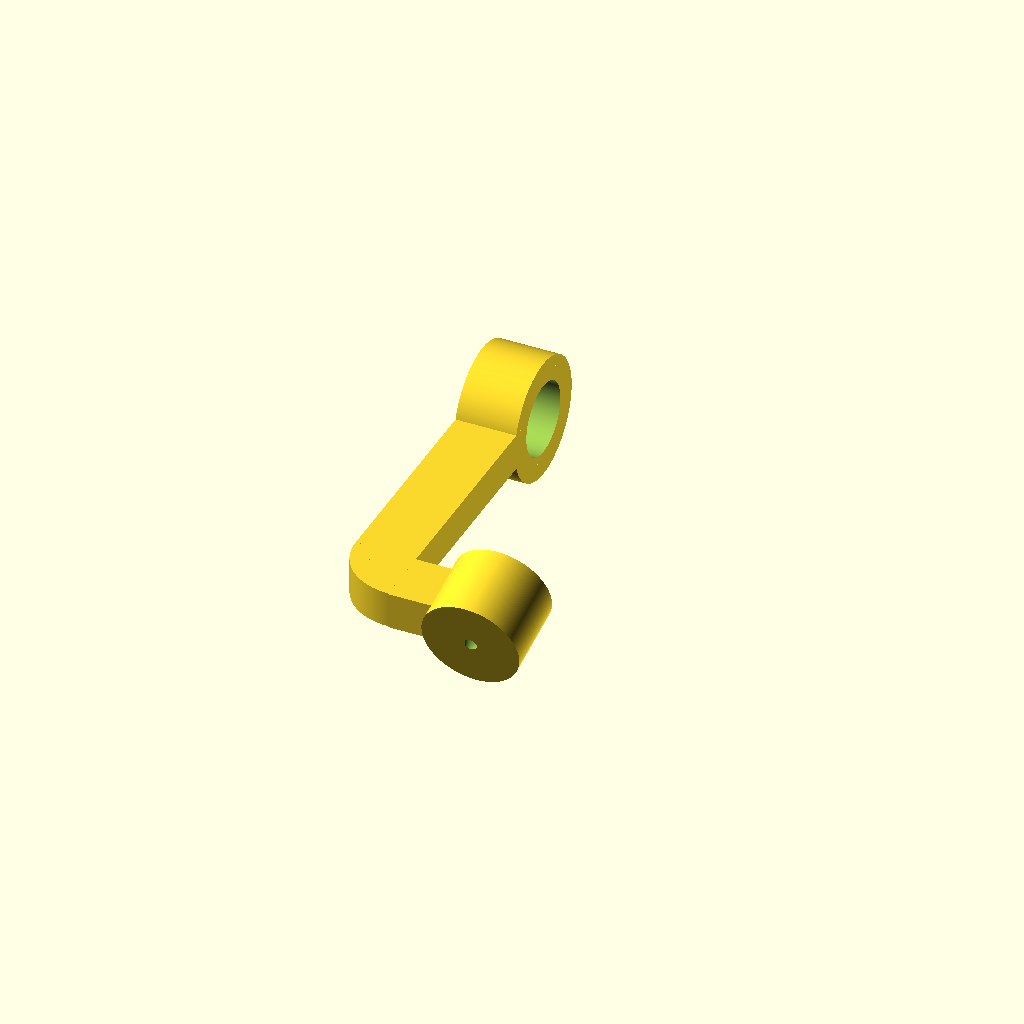
Cell 1 — every parameter at its default value.
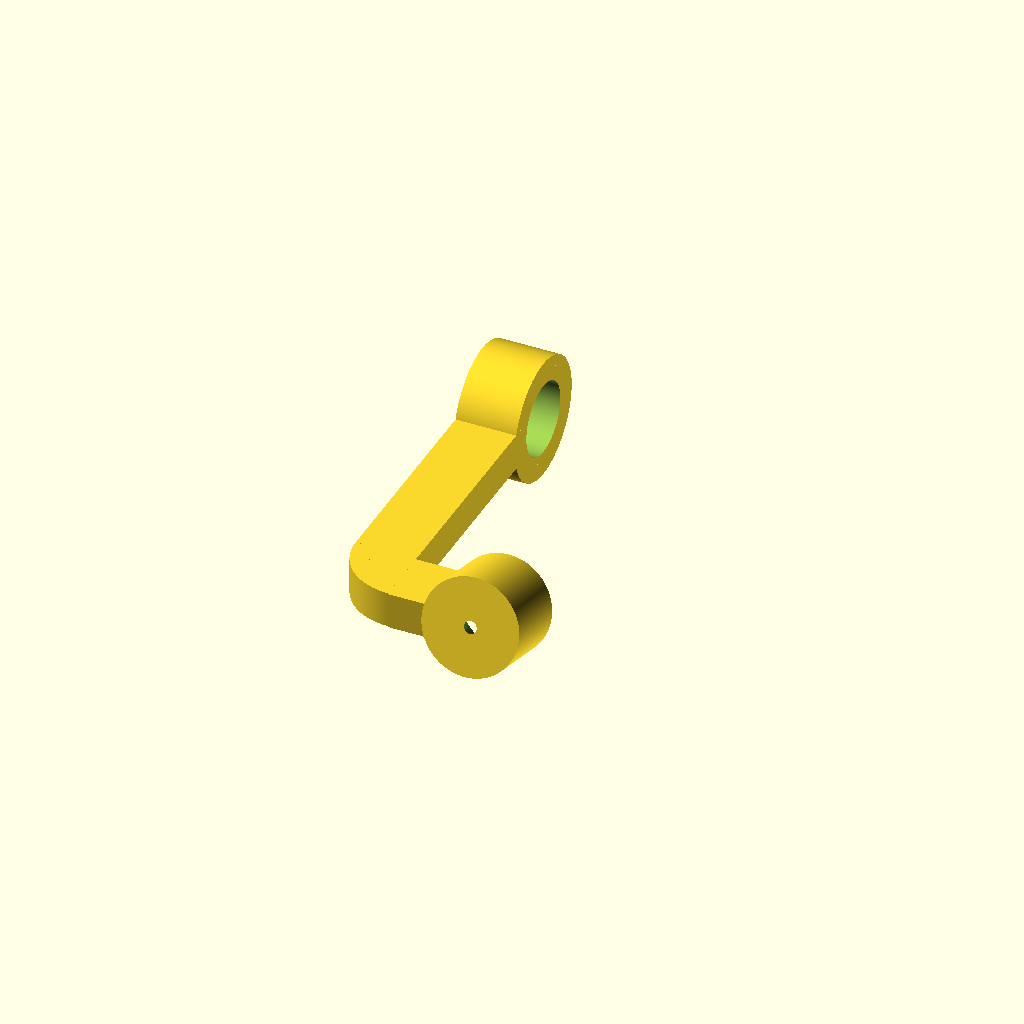
Cell 2 — GuideAngle set to -15, the other parameters unchanged.
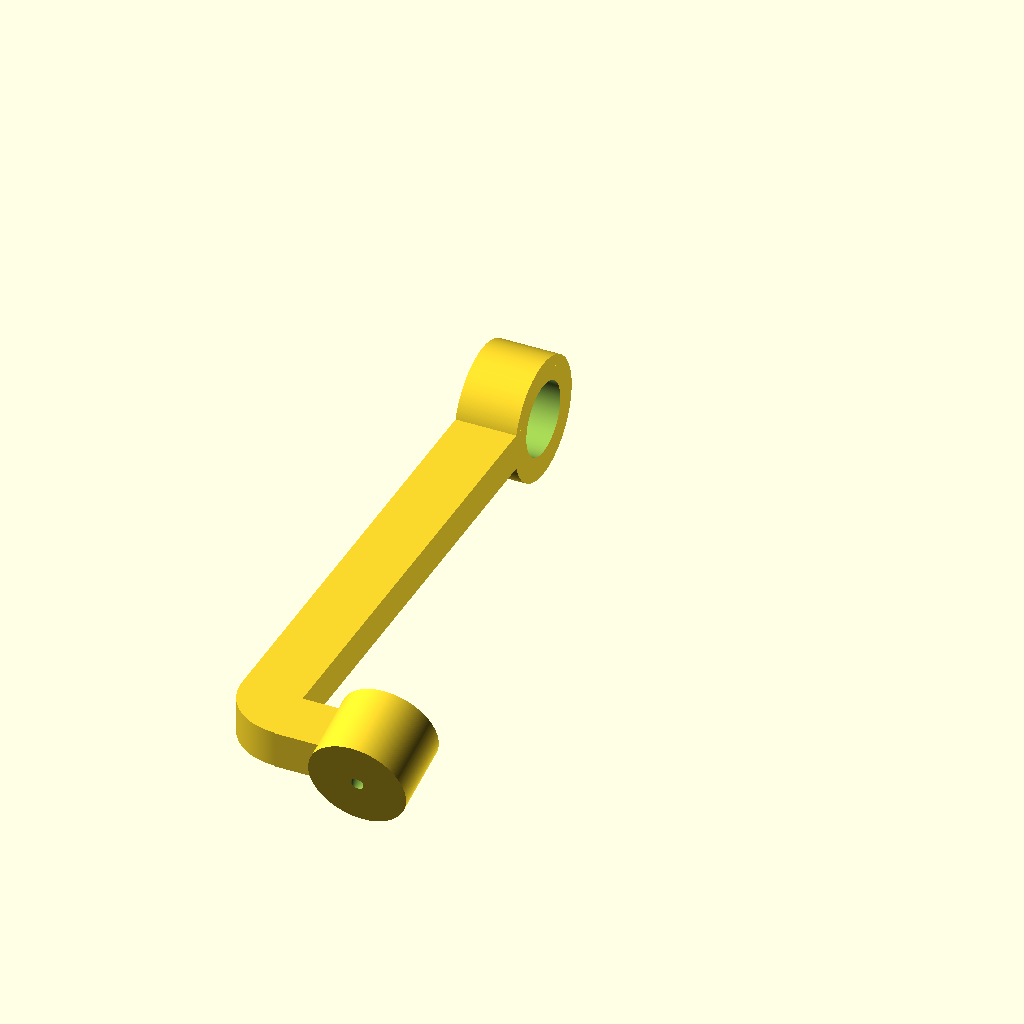
Cell 3: ArmLength = 20 (everything else at default).
One fixed orthographic camera (rotation 55°, 0°, 25°; colour scheme Cornfield) for every cell.
The OpenSCAD source (inputs/thingiverse/files/thing-2609737/files/Pulley-Guide.scad):
/*
Created by David Taylor
http://bit.ly/Gineer

Based on some feedback I received on my 608 Idler Pulley with Stand (https://www.thingiverse.com/thing:155018) I thought it would be nice to add a Customiseable Guide for that model.

The idea is that you would pass the fillament (or what ever else) through the ring and it would then keep it centered on the pulley.
*/

//Guide Angle
GuideAngle=15;//[-15:15]
//Extend (or shorten) the Arm length
ArmLength=0;//[-5:20]
//Guide entrance diameter
GuideEntrance=1;//[1:7]
//Guide exit diameter
GuideExit=7;//[1:7]

/* [Hidden] */
fn=360;

difference()
{
    rotate([90,0,90])cylinder(h=5, r=5, center=true, $fn=fn);
    rotate([90,0,90])cylinder(h=6, r=3, center=true, $fn=fn);
}
difference()
{
    union()
    {
        translate([0,-(14+(ArmLength/2)),0])cube([5,(20+ArmLength),3], center=true);
        translate([1.5,-(25+ArmLength),0])cube([9.5,5,3], center=true);
    }
    translate([2.5,-(22.4+ArmLength),0])cutout();
}

translate([9.5,-(25+ArmLength),0])rotate([90+GuideAngle,0,0])difference()
{
    cylinder(h=6, d=8, center=true, $fn=fn);
    cylinder(h=6.1, d=GuideExit, d2=GuideEntrance, center=true, $fn=fn);
}

module cutout()
{
    translate([])difference()
    {
        cylinder(h=6, r=20, center=true, $fn=fn);
        cylinder(h=7, r=5, center=true, $fn=fn);
        translate([25,0,0])cube([50,50,7], center=true);
        translate([0,25,0])cube([50,50,7], center=true);
    }
}
Customizer parameters (derived from the source; name, type, default, range or options):
GuideAngle: number, default 15, range -15 to 15
ArmLength: number, default 0, range -5 to 20
GuideEntrance: number, default 1, range 1 to 7
GuideExit: number, default 7, range 1 to 7
